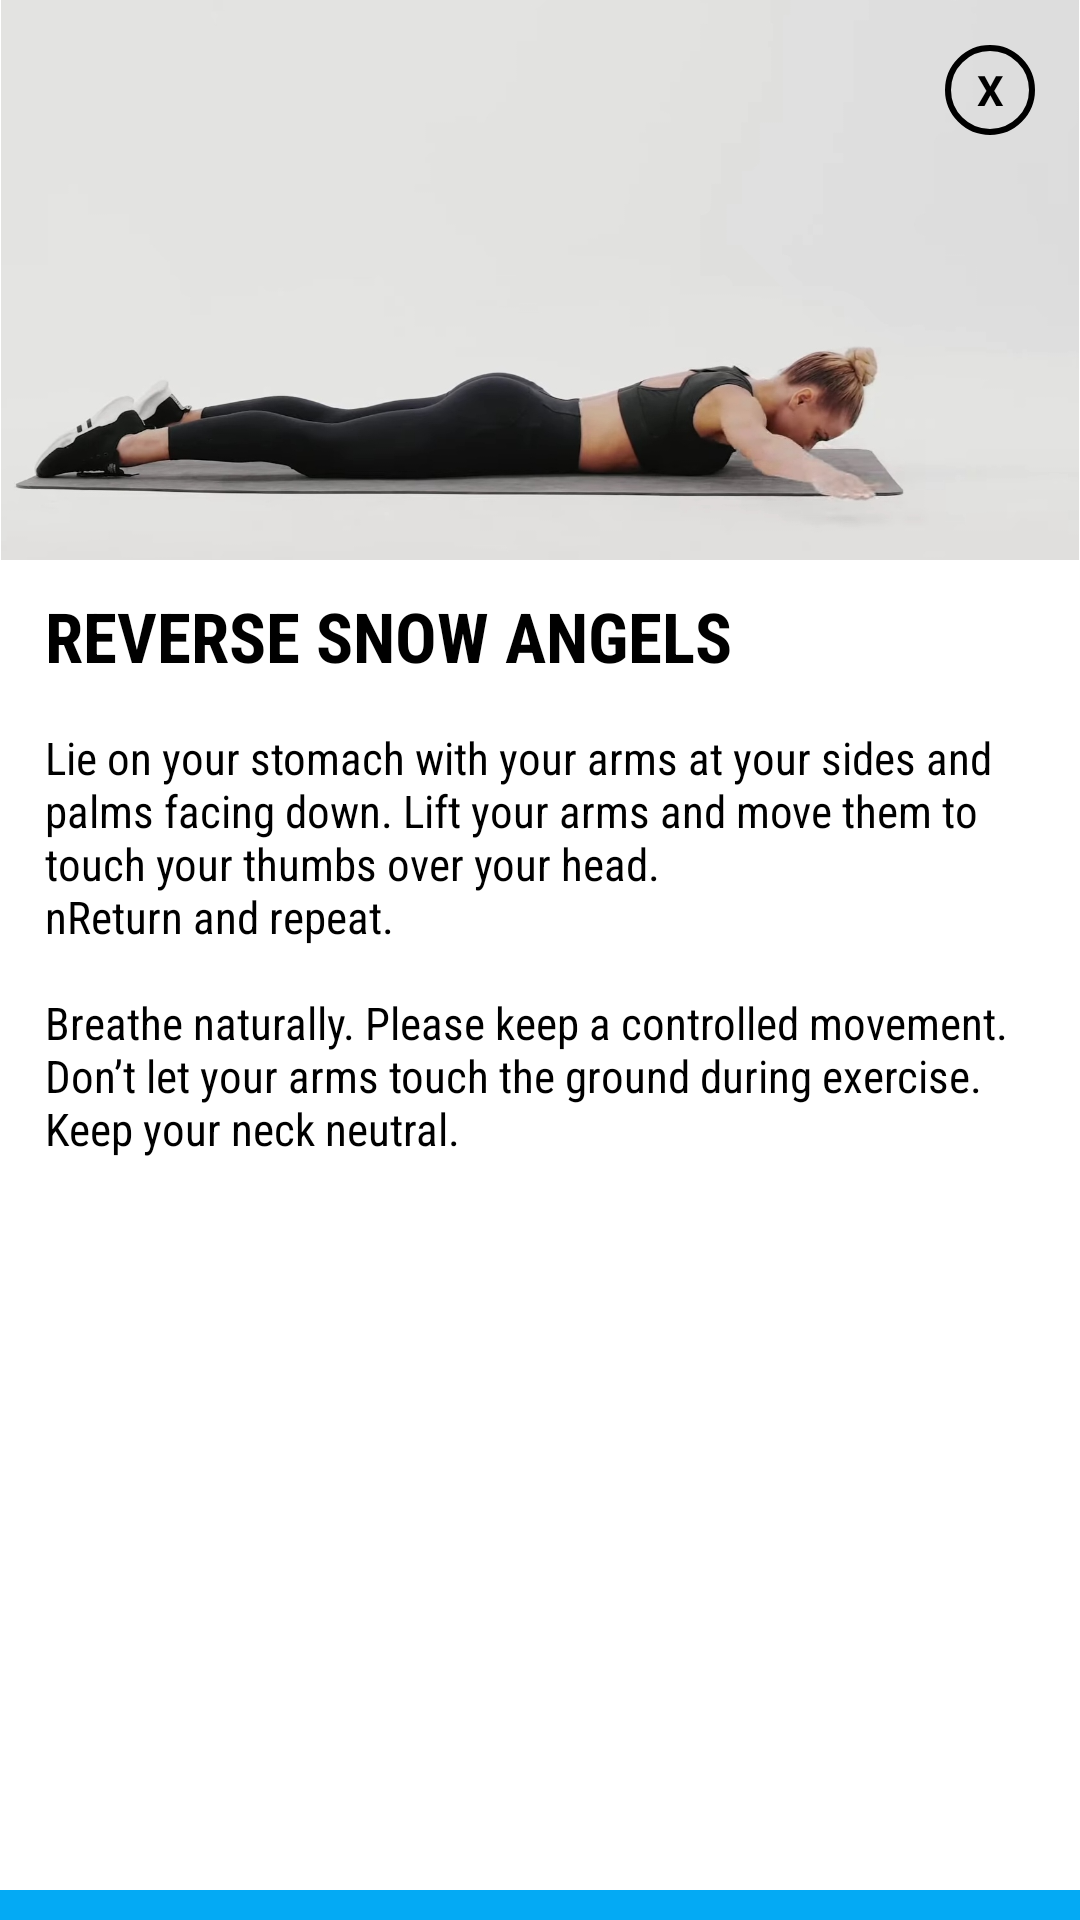

Write the Android layout XML for this screen, with the resource values it uses.
<!-- AndroidManifest.xml: application theme Theme.SelFit -->
<!-- res/layout/activity_arm_reverse_angels.xml -->
<?xml version="1.0" encoding="utf-8"?>
<androidx.constraintlayout.widget.ConstraintLayout xmlns:android="http://schemas.android.com/apk/res/android"
    xmlns:app="http://schemas.android.com/apk/res-auto"
    xmlns:tools="http://schemas.android.com/tools"
    android:layout_width="300dp"
    android:layout_height="530dp"
    android:layout_gravity="center"
    android:background="@drawable/white"
    android:orientation="vertical"
    tools:context=".arm_workout">

    <TextView
        android:id="@+id/txtclose"
        android:layout_width="30dp"
        android:layout_height="30dp"
        android:background="@drawable/circle_bg"
        android:gravity="center"
        android:elevation="10dp"
        android:layout_marginRight="15dp"
        android:layout_marginLeft="15dp"
        android:layout_marginTop="15dp"
        android:text="X"
        android:textColor="@color/black"
        android:textStyle="bold"
        app:layout_constraintEnd_toEndOf="parent"
        app:layout_constraintTop_toTopOf="parent" />

    <ImageView
        android:id="@+id/imageView3"
        android:layout_width="match_parent"
        android:layout_height="wrap_content"
        android:adjustViewBounds="true"
        android:scaleType="fitCenter"
        android:src="@drawable/arm_reverse_angel"
        app:layout_constraintEnd_toEndOf="parent"
        app:layout_constraintStart_toStartOf="parent"
        app:layout_constraintTop_toTopOf="parent" />

    <TextView
        android:id="@+id/textView5"
        android:layout_width="match_parent"
        android:layout_height="wrap_content"
        android:layout_marginLeft="15dp"
        android:layout_marginTop="10dp"
        android:fontFamily="sans-serif-condensed"
        android:text="REVERSE SNOW ANGELS"
        android:textColor="@color/black"
        android:textSize="23sp"
        android:textStyle="bold"
        app:layout_constraintTop_toBottomOf="@+id/imageView3"
        tools:layout_editor_absoluteX="15dp" />

    <TextView
        android:id="@+id/procedure_sit_up"
        android:layout_width="match_parent"
        android:layout_height="wrap_content"
        android:layout_margin="15dp"
        android:text="@string/reverse_snow_angels"
        android:fontFamily="sans-serif-condensed"
        android:layout_marginTop="10dp"
        android:textColor="@color/black"
        android:textSize="15sp"
        app:layout_constraintTop_toBottomOf="@+id/textView5"
        tools:layout_editor_absoluteX="15dp" />



    <ImageButton
        android:id="@+id/btnFollow"
        android:layout_width="match_parent"
        android:layout_height="wrap_content"
        android:paddingTop="5dp"
        android:paddingBottom="5dp"
        android:src="@drawable/play_button"
        android:fontFamily="sans-serif-condensed"
        android:textStyle="bold"
        android:background="@color/blue"
        app:layout_constraintBottom_toBottomOf="parent"
        app:layout_constraintEnd_toEndOf="parent" />

</androidx.constraintlayout.widget.ConstraintLayout>
<!-- resources referenced by this layout -->
<resources>
  <color name="black">#FF000000</color>
  <color name="blue">#04AAF4</color>
  <!-- drawable arm_reverse_angel: jpg bitmap (drawable, 88438 bytes) -->
  <!-- drawable circle_bg (drawable) -->
  <?xml version="1.0" encoding="utf-8"?>
  <shape android:shape="oval" xmlns:android="http://schemas.android.com/apk/res/android">
  
      <stroke android:width="2dp" android:color="@color/black"/>
  
  </shape>
  <!-- drawable white (drawable) -->
  <?xml version="1.0" encoding="utf-8"?>
  <shape xmlns:android="http://schemas.android.com/apk/res/android">
      android:shape="rectangle">
      <solid android:color="#FFFFFF"/>
      <corners android:radius="10dp"/>
  </shape>
  <string name="reverse_snow_angels">Lie on your stomach with your arms at your sides and palms facing down. Lift your arms and move them to touch your thumbs over your head. \nnReturn and repeat. \n\nBreathe naturally. Please keep a controlled movement. Don’t let your arms touch the ground during exercise. Keep your neck neutral.</string>
  
      //Leg Workout
  <style name="Theme.SelFit" parent="Theme.MaterialComponents.DayNight.DarkActionBar">
          
          <item name="colorPrimary">@color/blue</item>
          <item name="colorPrimaryVariant">@color/black</item>
          <item name="colorOnSecondary">@color/white</item>
          
          <item name="colorSecondary">@color/blue</item>
          <item name="colorSecondaryVariant">#03A9F4</item>
          <item name="colorOnPrimary">@color/black</item>
          
          <item name="android:statusBarColor" tools:targetApi="l">?attr/colorPrimaryVariant</item>
          
      </style>
  <color name="white">#FFFFFFFF</color>
</resources>
